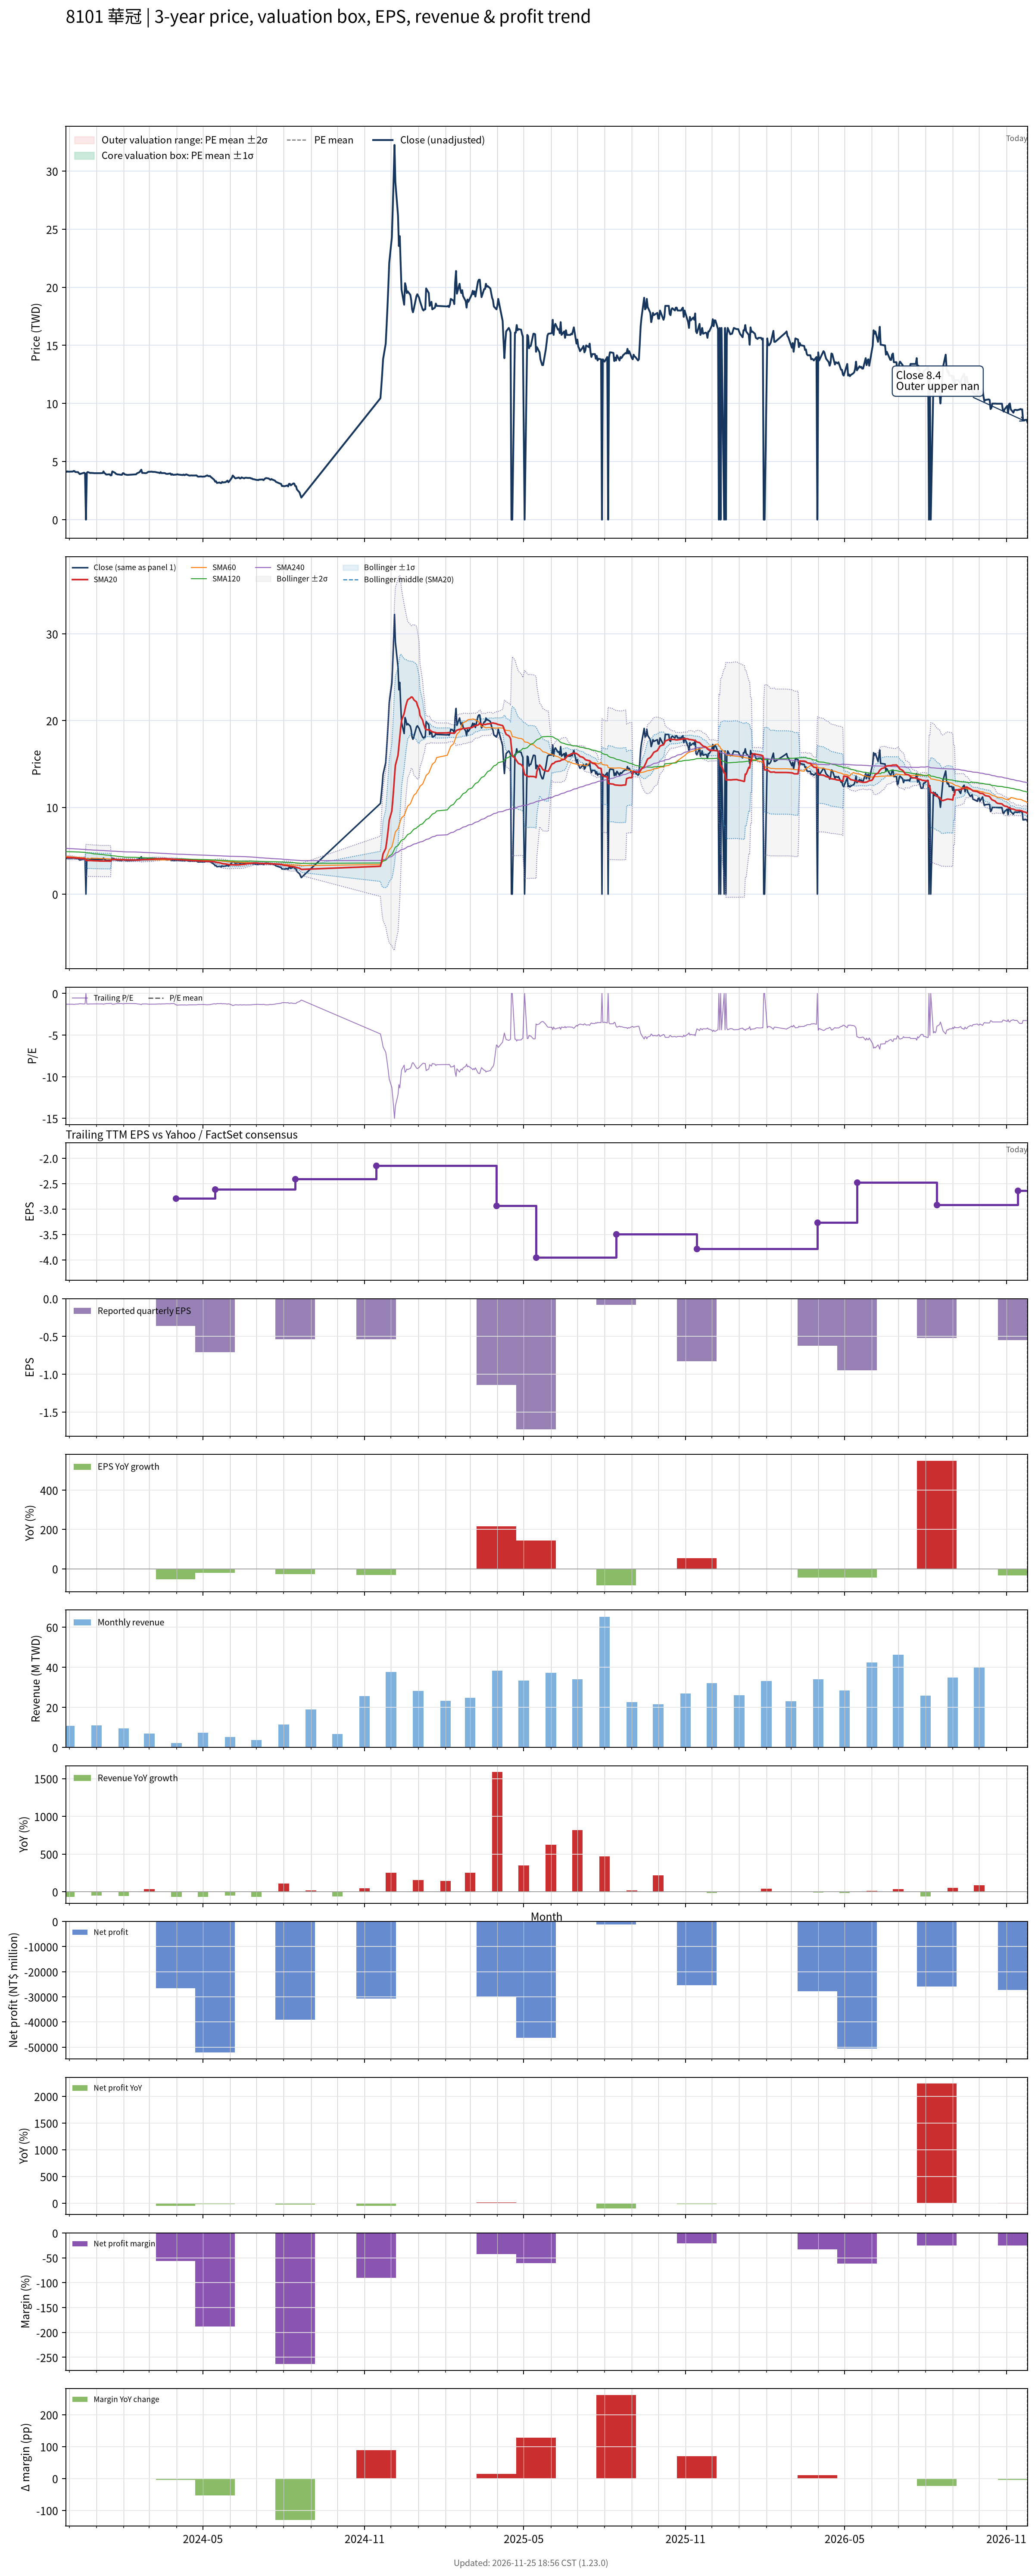

The file beside this chart, header and first rows:
# chart-version: skill-stock-dynamic-val…
date, close, available_date, period_end, eps, ttm_eps, pe, pe_mean, pe_std, price_m2, price_m1, price_mean, price_p1, price_p2, forward_eps, forward_pe, forward_pe_mean, forward_pe_std, forward_price_m2, forward_price_m1, forward_price_mean, forward_price_p1, forward_price_p2, sma20
2023-11-27, 4.16, 2023-11-14, 2023-09-30, -0.8, -3.2, -1.3, , , , , , , , , , , , , , , , , 4.228
2023-11-28, 4.12, 2023-11-14, 2023-09-30, -0.8, -3.2, -1.288, , , , , , , , , , , , , , , , , 4.224
2023-11-29, 4.15, 2023-11-14, 2023-09-30, -0.8, -3.2, -1.297, , , , , , , , , , , , , , , , , 4.221
2023-11-30, 4.13, 2023-11-14, 2023-09-30, -0.8, -3.2, -1.291, , , , , , , , , , , , , , , , , 4.213
2023-12-01, 4.13, 2023-11-14, 2023-09-30, -0.8, -3.2, -1.291, , , , , , , , , , , , , , , , , 4.205
2023-12-04, 4.14, 2023-11-14, 2023-09-30, -0.8, -3.2, -1.294, , , , , , , , , , , , , , , , , 4.194
2023-12-05, 4.14, 2023-11-14, 2023-09-30, -0.8, -3.2, -1.294, , , , , , , , , , , , , , , , , 4.191
2023-12-06, 4.19, 2023-11-14, 2023-09-30, -0.8, -3.2, -1.309, , , , , , , , , , , , , , , , , 4.181
2023-12-07, 4.18, 2023-11-14, 2023-09-30, -0.8, -3.2, -1.306, , , , , , , , , , , , , , , , , 4.173
2023-12-08, 4.1, 2023-11-14, 2023-09-30, -0.8, -3.2, -1.281, , , , , , , , , , , , , , , , , 4.165
2023-12-11, 4.09, 2023-11-14, 2023-09-30, -0.8, -3.2, -1.278, , , , , , , , , , , , , , , , , 4.148
2023-12-12, 4, 2023-11-14, 2023-09-30, -0.8, -3.2, -1.25, , , , , , , , , , , , , , , , , 4.138
2023-12-13, 3.92, 2023-11-14, 2023-09-30, -0.8, -3.2, -1.225, , , , , , , , , , , , , , , , , 4.123
2023-12-14, 3.95, 2023-11-14, 2023-09-30, -0.8, -3.2, -1.234, , , , , , , , , , , , , , , , , 4.111
2023-12-15, 3.97, 2023-11-14, 2023-09-30, -0.8, -3.2, -1.241, , , , , , , , , , , , , , , , , 4.099
2023-12-18, 4.04, 2023-11-14, 2023-09-30, -0.8, -3.2, -1.262, , , , , , , , , , , , , , , , , 4.097
2023-12-19, 3.98, 2023-11-14, 2023-09-30, -0.8, -3.2, -1.244, , , , , , , , , , , , , , , , , 4.093
2023-12-20, 0.000000, 2023-11-14, 2023-09-30, -0.8, -3.2, -0.000000, , , , , , , , , , , , , , , , , 3.893
2023-12-21, 4.03, 2023-11-14, 2023-09-30, -0.8, -3.2, -1.259, , , , , , , , , , , , , , , , , 3.884
2023-12-22, 4.1, 2023-11-14, 2023-09-30, -0.8, -3.2, -1.281, , , , , , , , , , , , , , , , , 3.876
2023-12-25, 4.01, 2023-11-14, 2023-09-30, -0.8, -3.2, -1.253, , , , , , , , , , , , , , , , , 3.869
2023-12-26, 4.03, 2023-11-14, 2023-09-30, -0.8, -3.2, -1.259, , , , , , , , , , , , , , , , , 3.864
2023-12-27, 4.01, 2023-11-14, 2023-09-30, -0.8, -3.2, -1.253, , , , , , , , , , , , , , , , , 3.857
2023-12-28, 4.02, 2023-11-14, 2023-09-30, -0.8, -3.2, -1.256, , , , , , , , , , , , , , , , , 3.852
2023-12-29, 4, 2023-11-14, 2023-09-30, -0.8, -3.2, -1.25, , , , , , , , , , , , , , , , , 3.845
2024-01-02, 4, 2023-11-14, 2023-09-30, -0.8, -3.2, -1.25, , , , , , , , , , , , , , , , , 3.838
2024-01-03, 4, 2023-11-14, 2023-09-30, -0.8, -3.2, -1.25, , , , , , , , , , , , , , , , , 3.831
2024-01-04, 4, 2023-11-14, 2023-09-30, -0.8, -3.2, -1.25, , , , , , , , , , , , , , , , , 3.821
2024-01-05, 4, 2023-11-14, 2023-09-30, -0.8, -3.2, -1.25, , , , , , , , , , , , , , , , , 3.812
2024-01-08, 4.01, 2023-11-14, 2023-09-30, -0.8, -3.2, -1.253, , , , , , , , , , , , , , , , , 3.808
2024-01-09, 4.15, 2023-11-14, 2023-09-30, -0.8, -3.2, -1.297, , , , , , , , , , , , , , , , , 3.811
2024-01-10, 4, 2023-11-14, 2023-09-30, -0.8, -3.2, -1.25, , , , , , , , , , , , , , , , , 3.811
2024-01-11, 3.97, 2023-11-14, 2023-09-30, -0.8, -3.2, -1.241, , , , , , , , , , , , , , , , , 3.813
2024-01-12, 3.88, 2023-11-14, 2023-09-30, -0.8, -3.2, -1.212, , , , , , , , , , , , , , , , , 3.81
2024-01-15, 3.9, 2023-11-14, 2023-09-30, -0.8, -3.2, -1.219, , , , , , , , , , , , , , , , , 3.807
2024-01-16, 3.9, 2023-11-14, 2023-09-30, -0.8, -3.2, -1.219, , , , , , , , , , , , , , , , , 3.8
2024-01-17, 3.81, 2023-11-14, 2023-09-30, -0.8, -3.2, -1.191, , , , , , , , , , , , , , , , , 3.791
2024-01-18, 3.82, 2023-11-14, 2023-09-30, -0.8, -3.2, -1.194, , , , , , , , , , , , , , , , , 3.982
2024-01-19, 4.15, 2023-11-14, 2023-09-30, -0.8, -3.2, -1.297, , , , , , , , , , , , , , , , , 3.988
2024-01-22, 4.04, 2023-11-14, 2023-09-30, -0.8, -3.2, -1.262, , , , , , , , , , , , , , , , , 3.985
2024-01-23, 3.95, 2023-11-14, 2023-09-30, -0.8, -3.2, -1.234, , , , , , , , , , , , , , , , , 3.982
2024-01-24, 3.92, 2023-11-14, 2023-09-30, -0.8, -3.2, -1.225, , , , , , , , , , , , , , , , , 3.977
2024-01-25, 3.89, 2023-11-14, 2023-09-30, -0.8, -3.2, -1.216, , , , , , , , , , , , , , , , , 3.97
2024-01-26, 3.89, 2023-11-14, 2023-09-30, -0.8, -3.2, -1.216, , , , , , , , , , , , , , , , , 3.964
2024-01-29, 3.86, 2023-11-14, 2023-09-30, -0.8, -3.2, -1.206, , , , , , , , , , , , , , , , , 3.957
2024-01-30, 3.86, 2023-11-14, 2023-09-30, -0.8, -3.2, -1.206, , , , , , , , , , , , , , , , , 3.95
2024-01-31, 4, 2023-11-14, 2023-09-30, -0.8, -3.2, -1.25, , , , , , , , , , , , , , , , , 3.95
2024-02-01, 3.99, 2023-11-14, 2023-09-30, -0.8, -3.2, -1.247, , , , , , , , , , , , , , , , , 3.95
2024-02-02, 3.9, 2023-11-14, 2023-09-30, -0.8, -3.2, -1.219, , , , , , , , , , , , , , , , , 3.945
2024-02-05, 3.85, 2023-11-14, 2023-09-30, -0.8, -3.2, -1.203, , , , , , , , , , , , , , , , , 3.937
2024-02-15, 3.9, 2023-11-14, 2023-09-30, -0.8, -3.2, -1.219, , , , , , , , , , , , , , , , , 3.924
2024-02-16, 3.98, 2023-11-14, 2023-09-30, -0.8, -3.2, -1.244, , , , , , , , , , , , , , , , , 3.923
2024-02-19, 4.09, 2023-11-14, 2023-09-30, -0.8, -3.2, -1.278, , , , , , , , , , , , , , , , , 3.929
2024-02-20, 4.2, 2023-11-14, 2023-09-30, -0.8, -3.2, -1.312, , , , , , , , , , , , , , , , , 3.945
2024-02-21, 4.3, 2023-11-14, 2023-09-30, -0.8, -3.2, -1.344, , , , , , , , , , , , , , , , , 3.965
2024-02-22, 4.02, 2023-11-14, 2023-09-30, -0.8, -3.2, -1.256, , , , , , , , , , , , , , , , , 3.971
2024-02-23, 4.02, 2023-11-14, 2023-09-30, -0.8, -3.2, -1.256, , , , , , , , , , , , , , , , , 3.982
2024-02-26, 4, 2023-11-14, 2023-09-30, -0.8, -3.2, -1.25, , , , , , , , , , , , , , , , , 3.99
2024-02-27, 4.02, 2023-11-14, 2023-09-30, -0.8, -3.2, -1.256, , , , , , , , , , , , , , , , , 3.984
... 609 more rows
